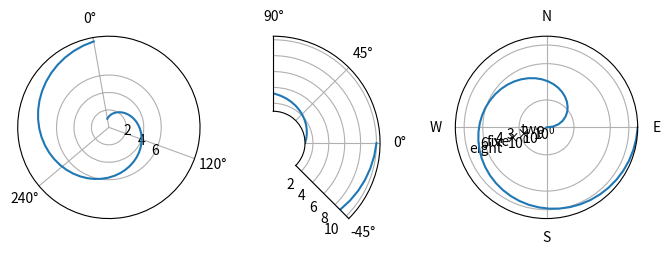

This chart was generated by the following Python code:
# Polar axes configuration: theta offset/direction/zero location, thetamin/max, rorigin, rlabel position, rscale log; tick labels.
import numpy as np
import matplotlib
matplotlib.use("agg")
import matplotlib.pyplot as plt

fig = plt.figure(figsize=(8, 3), dpi=50)
axs = [fig.add_subplot(1, 3, k + 1, projection="polar") for k in range(3)]
for ax in axs:
    ax.plot(np.linspace(0, 2 * np.pi, 50), np.linspace(1, 10, 50))
axs[0].set_theta_zero_location("N", offset=10)
axs[0].set_theta_direction(-1)
axs[0].set_rlabel_position(135)
axs[1].set_thetamin(-45)
axs[1].set_thetamax(90)
axs[1].set_rorigin(-3)
axs[1].set_rmin(1)
axs[2].set_rscale("log")
axs[2].set_rlim(1, 10)
axs[2].set_thetagrids([0, 90, 180, 270], labels=["E", "N", "W", "S"])
axs[2].set_rgrids([2, 5, 8], labels=["two", "five", "eight"], angle=200)
fig.canvas.draw()
for ax in axs:
    print(round(ax.get_theta_offset(), 4), ax.get_theta_direction(), round(ax.get_rlabel_position(), 2),
          [round(v, 3) for v in (ax.get_thetamin(), ax.get_thetamax())], [round(v, 3) for v in ax.get_ylim()],
          round(ax.get_rorigin(), 3), ax.get_yscale())
    print([t.get_text() for t in ax.get_xticklabels()][:4], [t.get_text() for t in ax.get_yticklabels()][:3])
print(axs[0].format_coord(np.pi / 4, 5))
fig.savefig("polar_config.png")
axs[0].set_rticks([2, 4, 6])
axs[0].set_xticks(np.radians([0, 120, 240]))
fig.canvas.draw()
print([t.get_text() for t in axs[0].get_xticklabels()], [t.get_text() for t in axs[0].get_yticklabels()])
